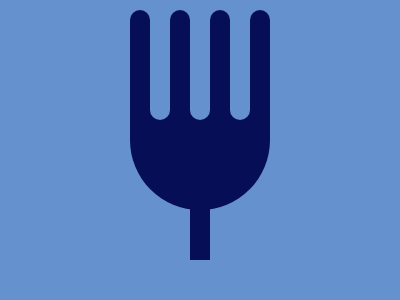

Recreate this image using only HTML and CSS.

<!DOCTYPE html>
<html lang="en">

<head>
    <meta charset="UTF-8">
    <meta name="viewport" content="width=device-width, initial-scale=1.0">
    <title>Forking Crazy</title>
</head>

<body>
    <div class="spike"></div>
    <div class="fork-body"></div>
    <div class="handle"></div>

    <style>
        body {
            background: #6592CF;
            display: flex;
            flex-direction: column;
            align-items: center;
            justify-content: flex-end;
            height: 100%;
            margin: 0;
        }

        .spike {
            height: 110px;
            width: 20px;
            transform: translateY(10px);
            background: #6592CF;
            border-radius: 10px 10px 10px 10px;
            box-shadow:
                -60px 0 #060F55,
                -40px 0 #6592CF,
                -20px 0 #060F55,
                20px 0 #060F55,
                40px 0 #6592CF,
                60px 0 #060F55
        }

        .fork-body {
            height: 100px;
            width: 140px;
            background: #060F55;
            border-radius: 0 0 70px 70px;
            margin-bottom: -1px;
        }

        .handle {
            height: 51px;
            width: 20px;
            background: #060F55
        }
    </style>
</body>

</html>